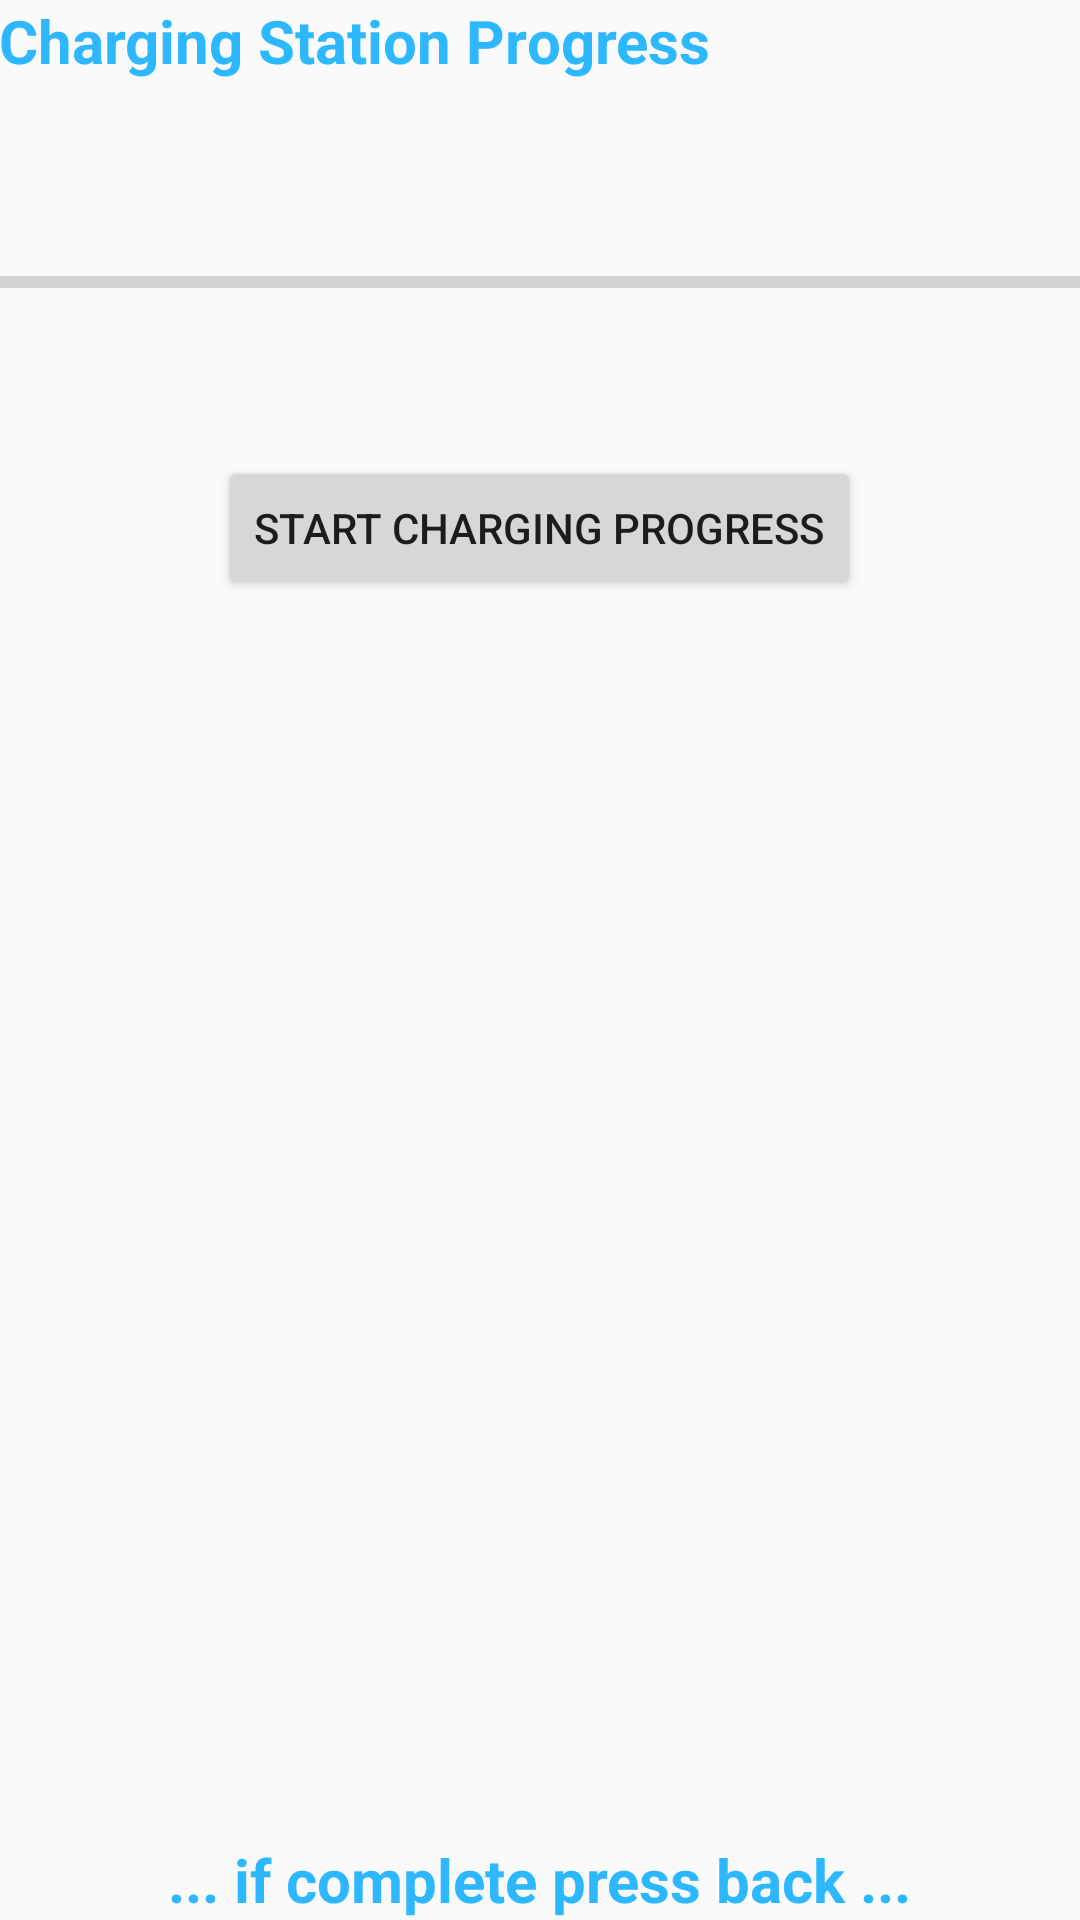

Write the Android layout XML for this screen, with the resource values it uses.
<!-- AndroidManifest.xml: application theme CustomActionBarTheme -->
<!-- res/layout/activity_charging_progress_activity_option1.xml -->
<RelativeLayout xmlns:android="http://schemas.android.com/apk/res/android"
    xmlns:tools="http://schemas.android.com/tools"
    android:layout_width="match_parent"
    android:layout_height="match_parent"
    android:paddingLeft="@dimen/activity_horizontal_margin"
    android:paddingRight="@dimen/activity_horizontal_margin"
    android:paddingTop="@dimen/activity_vertical_margin"
    android:paddingBottom="@dimen/activity_vertical_margin"
    tools:context=".chargingActivities.ChargingProgressActivityOption1">

    <TextView
        android:text="Charging Station Progress"
        android:layout_width="wrap_content"
        android:layout_height="wrap_content"
        android:textColor="#2db7ff"
        android:textStyle="bold"
        android:textSize="20dp"
        android:id="@+id/textViewTitle" />

    <ProgressBar
        style="?android:attr/progressBarStyleHorizontal"
        android:layout_width="match_parent"
        android:layout_height="wrap_content"
        android:id="@+id/progressBar"
        android:layout_below="@+id/textViewTitle"
        android:layout_centerHorizontal="true"
        android:layout_marginTop="59dp" />

    <Button
        android:layout_width="wrap_content"
        android:layout_height="wrap_content"
        android:text="Start charging progress"
        android:id="@+id/buttonStartProgress"
        android:layout_below="@+id/progressBar"
        android:layout_centerHorizontal="true"
        android:layout_marginTop="50dp"
        android:onClick="onButtonKlickStartProgress"/>

    <TextView
        android:layout_width="wrap_content"
        android:layout_height="wrap_content"
        android:textAppearance="?android:attr/textAppearanceMedium"
        android:text="... if complete press back ..."
        android:id="@+id/textViewCompleteTip"
        android:layout_alignParentBottom="true"
        android:layout_centerHorizontal="true"
        android:textColor="#2db7ff"
        android:textStyle="bold"
        android:textSize="20dp"/>


</RelativeLayout>
<!-- resources referenced by this layout -->
<resources>
  <style name="CustomActionBarTheme" parent="@style/Theme.AppCompat.Light.DarkActionBar">
          <item name="android:actionBarStyle">@style/MyBlueActionBar</item>
  
          
          <item name="actionBarStyle">@style/MyBlueActionBar</item>
      </style>
  <style name="MyBlueActionBar" parent="@style/Widget.AppCompat.Light.ActionBar.Solid.Inverse">
          <item name="android:background">#3399FD</item>
  
          
          
      </style>
</resources>
